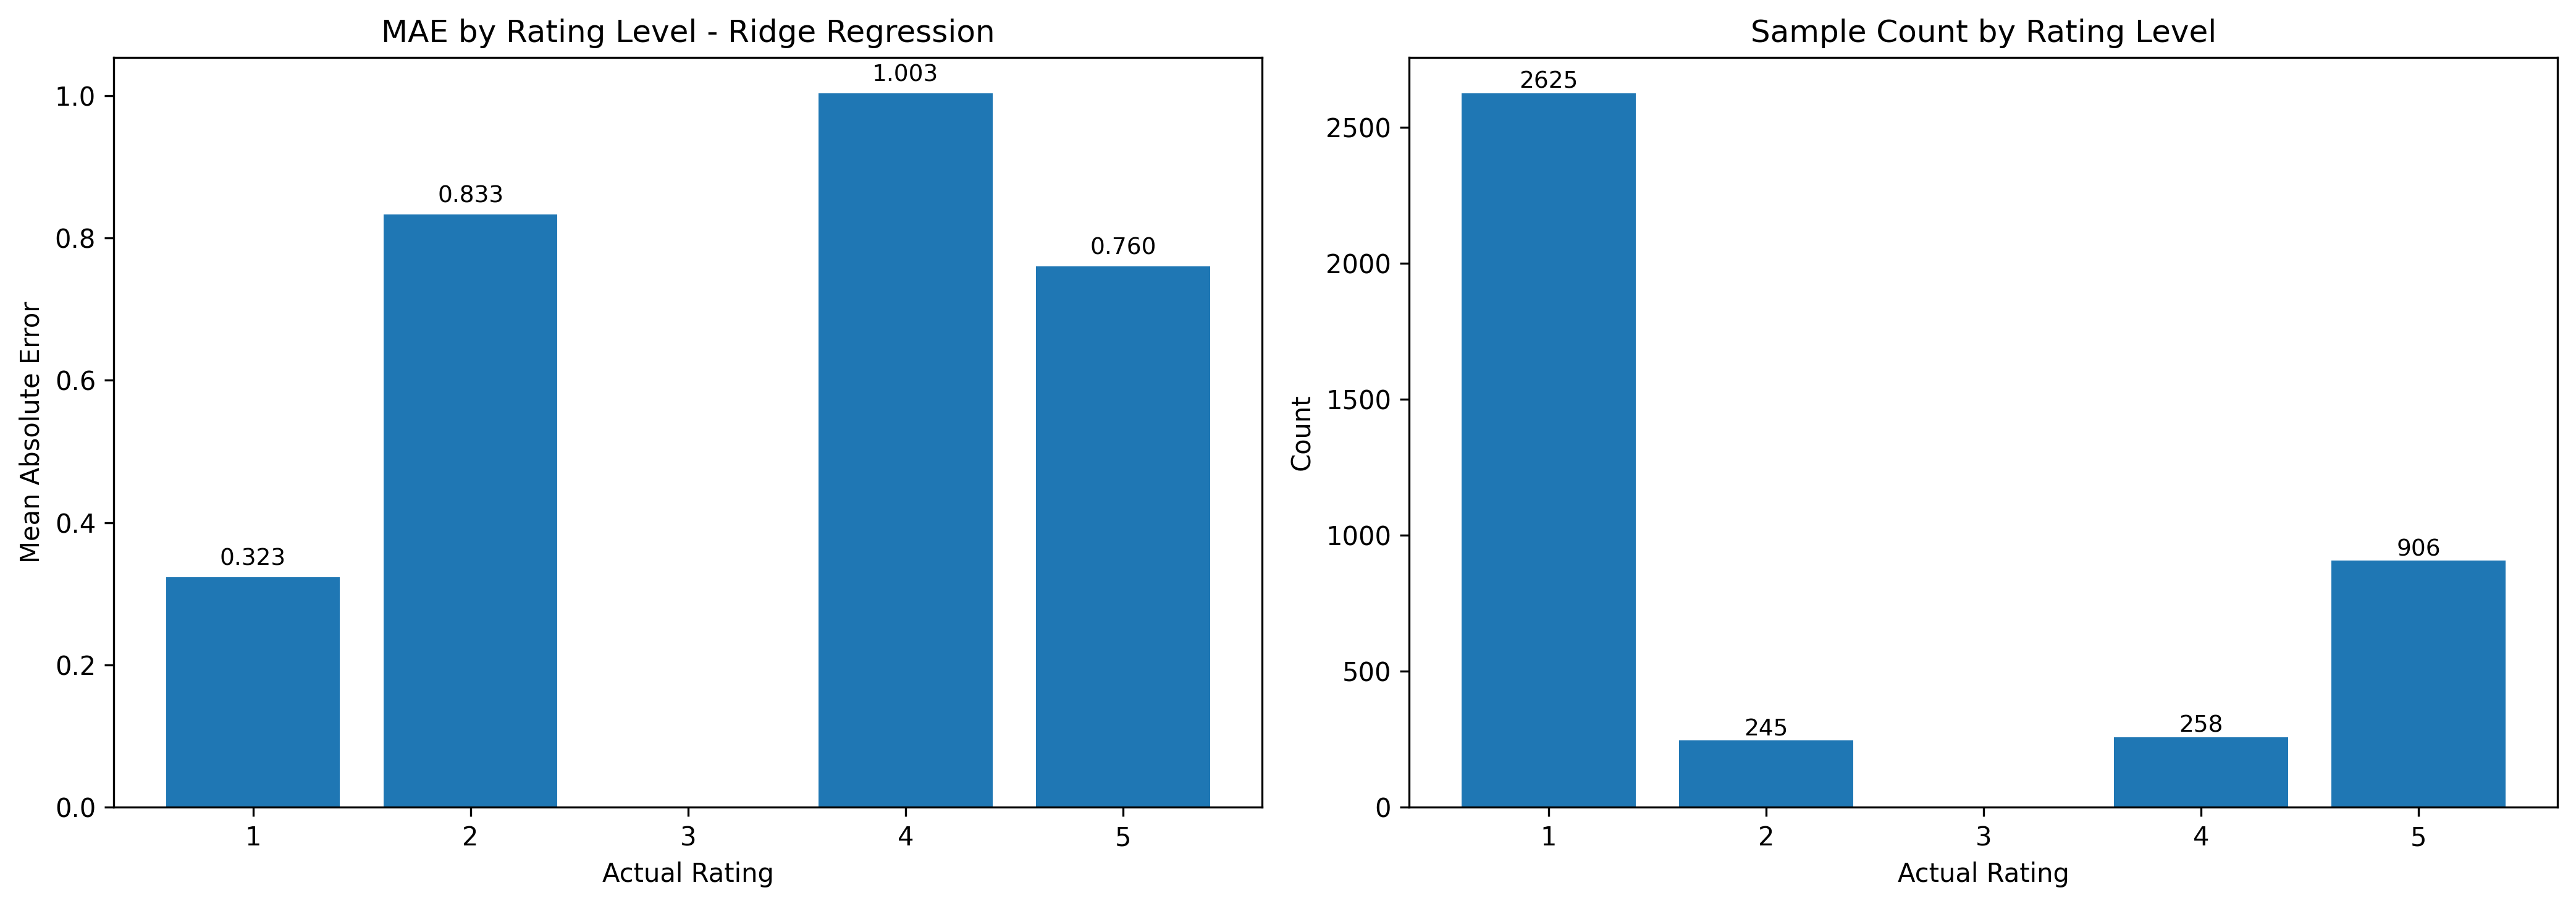

The file beside this chart, header and first rows:
Actual_Rating, Count, MAE, Median_Abs_Error, Mean_Predicted_Rating
1.0, 2625, 0.3228, 0.1812, 1.323
2.0, 245, 0.8333, 0.8055, 1.584
4.0, 258, 1.003, 0.8192, 3.935
5.0, 906, 0.76, 0.2397, 4.24
